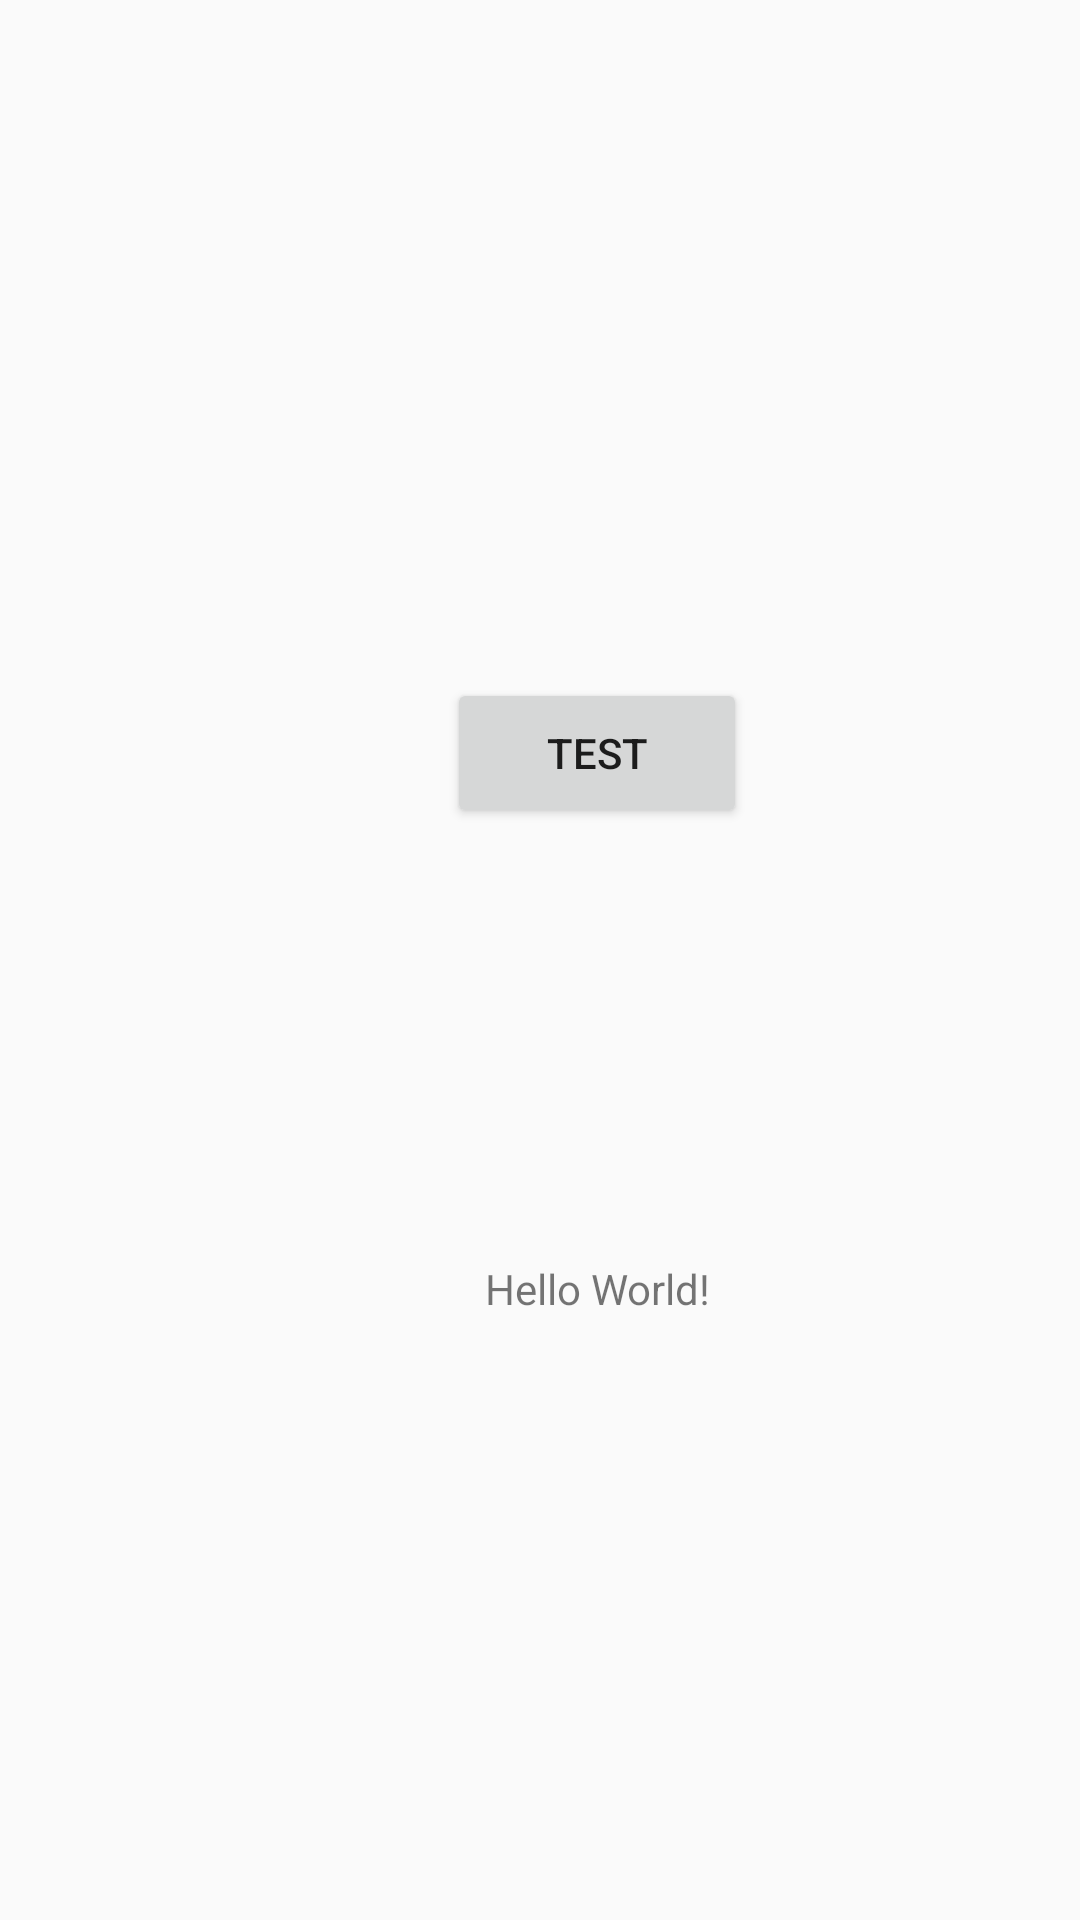

The Android layout XML behind this screen, and the referenced resources:
<!-- AndroidManifest.xml: application theme AppTheme -->
<!-- res/layout/activity_main.xml -->
<?xml version="1.0" encoding="utf-8"?>
<RelativeLayout
        xmlns:android="http://schemas.android.com/apk/res/android"
        xmlns:tools="http://schemas.android.com/tools"
        xmlns:app="http://schemas.android.com/apk/res-auto"
        android:layout_width="match_parent"
        android:layout_height="match_parent"
        tools:context=".MainActivity">

    <Button android:layout_width="100dp"
            android:layout_height="50dp"
            tools:layout_editor_absoluteY="266dp"
            tools:layout_editor_absoluteX="142dp"
            android:layout_alignParentStart="true"
            android:layout_centerInParent="true"
            android:layout_marginStart="149dp"
            android:layout_alignParentTop="true"
            android:text="Test"
            android:layout_marginTop="226dp"
            android:id="@+id/btnCall"/>

    <TextView
            android:layout_width="wrap_content"
            android:layout_height="wrap_content"
            android:text="Hello World!"
            app:layout_constraintBottom_toBottomOf="parent"
            app:layout_constraintLeft_toLeftOf="parent"
            app:layout_constraintRight_toRightOf="parent"
            app:layout_constraintTop_toTopOf="parent"
            android:layout_alignEnd="@+id/btnCall"
            android:id="@+id/resultText"
            android:layout_alignParentBottom="true"
            android:layout_marginBottom="201dp"
            android:layout_marginEnd="12dp"/>

</RelativeLayout>
<!-- resources referenced by this layout -->
<resources>
  <style name="AppTheme" parent="Theme.AppCompat.Light.NoActionBar">
          
          <item name="colorPrimary">@color/colorPrimary</item>
          <item name="colorPrimaryDark">@color/deep_rose</item>
          <item name="colorAccent">@color/colorAccent</item>
      </style>
  <color name="colorPrimary">#008577</color>
  <color name="deep_rose">#c9435d</color>
  <color name="colorAccent">#D81B60</color>
</resources>
